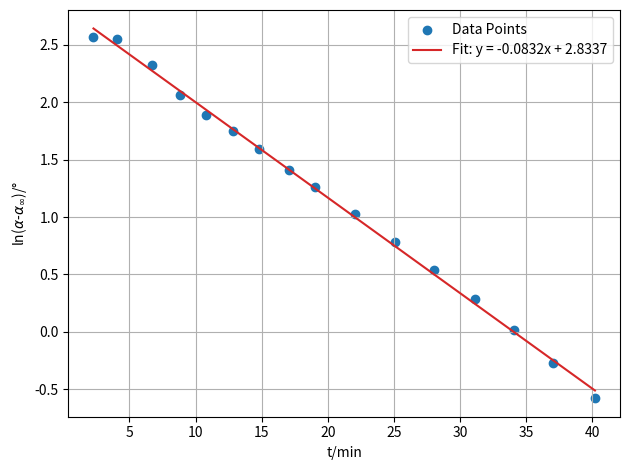

Recreate this plot in Python.
import numpy as np
import matplotlib.pyplot as plt

# 数据
data = """
2.28    2.57322
4.07    2.55218
6.68    2.3263
8.82    2.0661
10.82   1.891
12.82   1.74641
14.82   1.59127
17.08   1.41342
19.06   1.2596
22.05   1.02461
25.06   0.78116
28.03   0.53708
31.1    0.28141
34.05   0.01292
37.05   -0.27181
40.2    -0.57982
"""

# 解析数据
lines = data.strip().split("\n")
x, y = zip(*[map(float, line.split()) for line in lines])

# 使用numpy进行线性拟合
coefs = np.polyfit(x, y, 1)
fit_func = np.poly1d(coefs)

# 绘图
plt.scatter(x, y, color='tab:blue', label='Data Points')
plt.plot(x, fit_func(x), color='tab:red', label=f'Fit: y = {coefs[0]:.4f}x + {coefs[1]:.4f}')
plt.xlabel('t/min')
plt.ylabel(r'ln($\alpha$-$\alpha_{\infty}$)/°')
plt.legend()
plt.grid(True)

# 保存为300dpi的图像
plt.tight_layout()
plt.savefig("C:\\Users\\lenovo\\Desktop\\pic2.jpg", dpi=300)

# 显示图形
plt.show()
